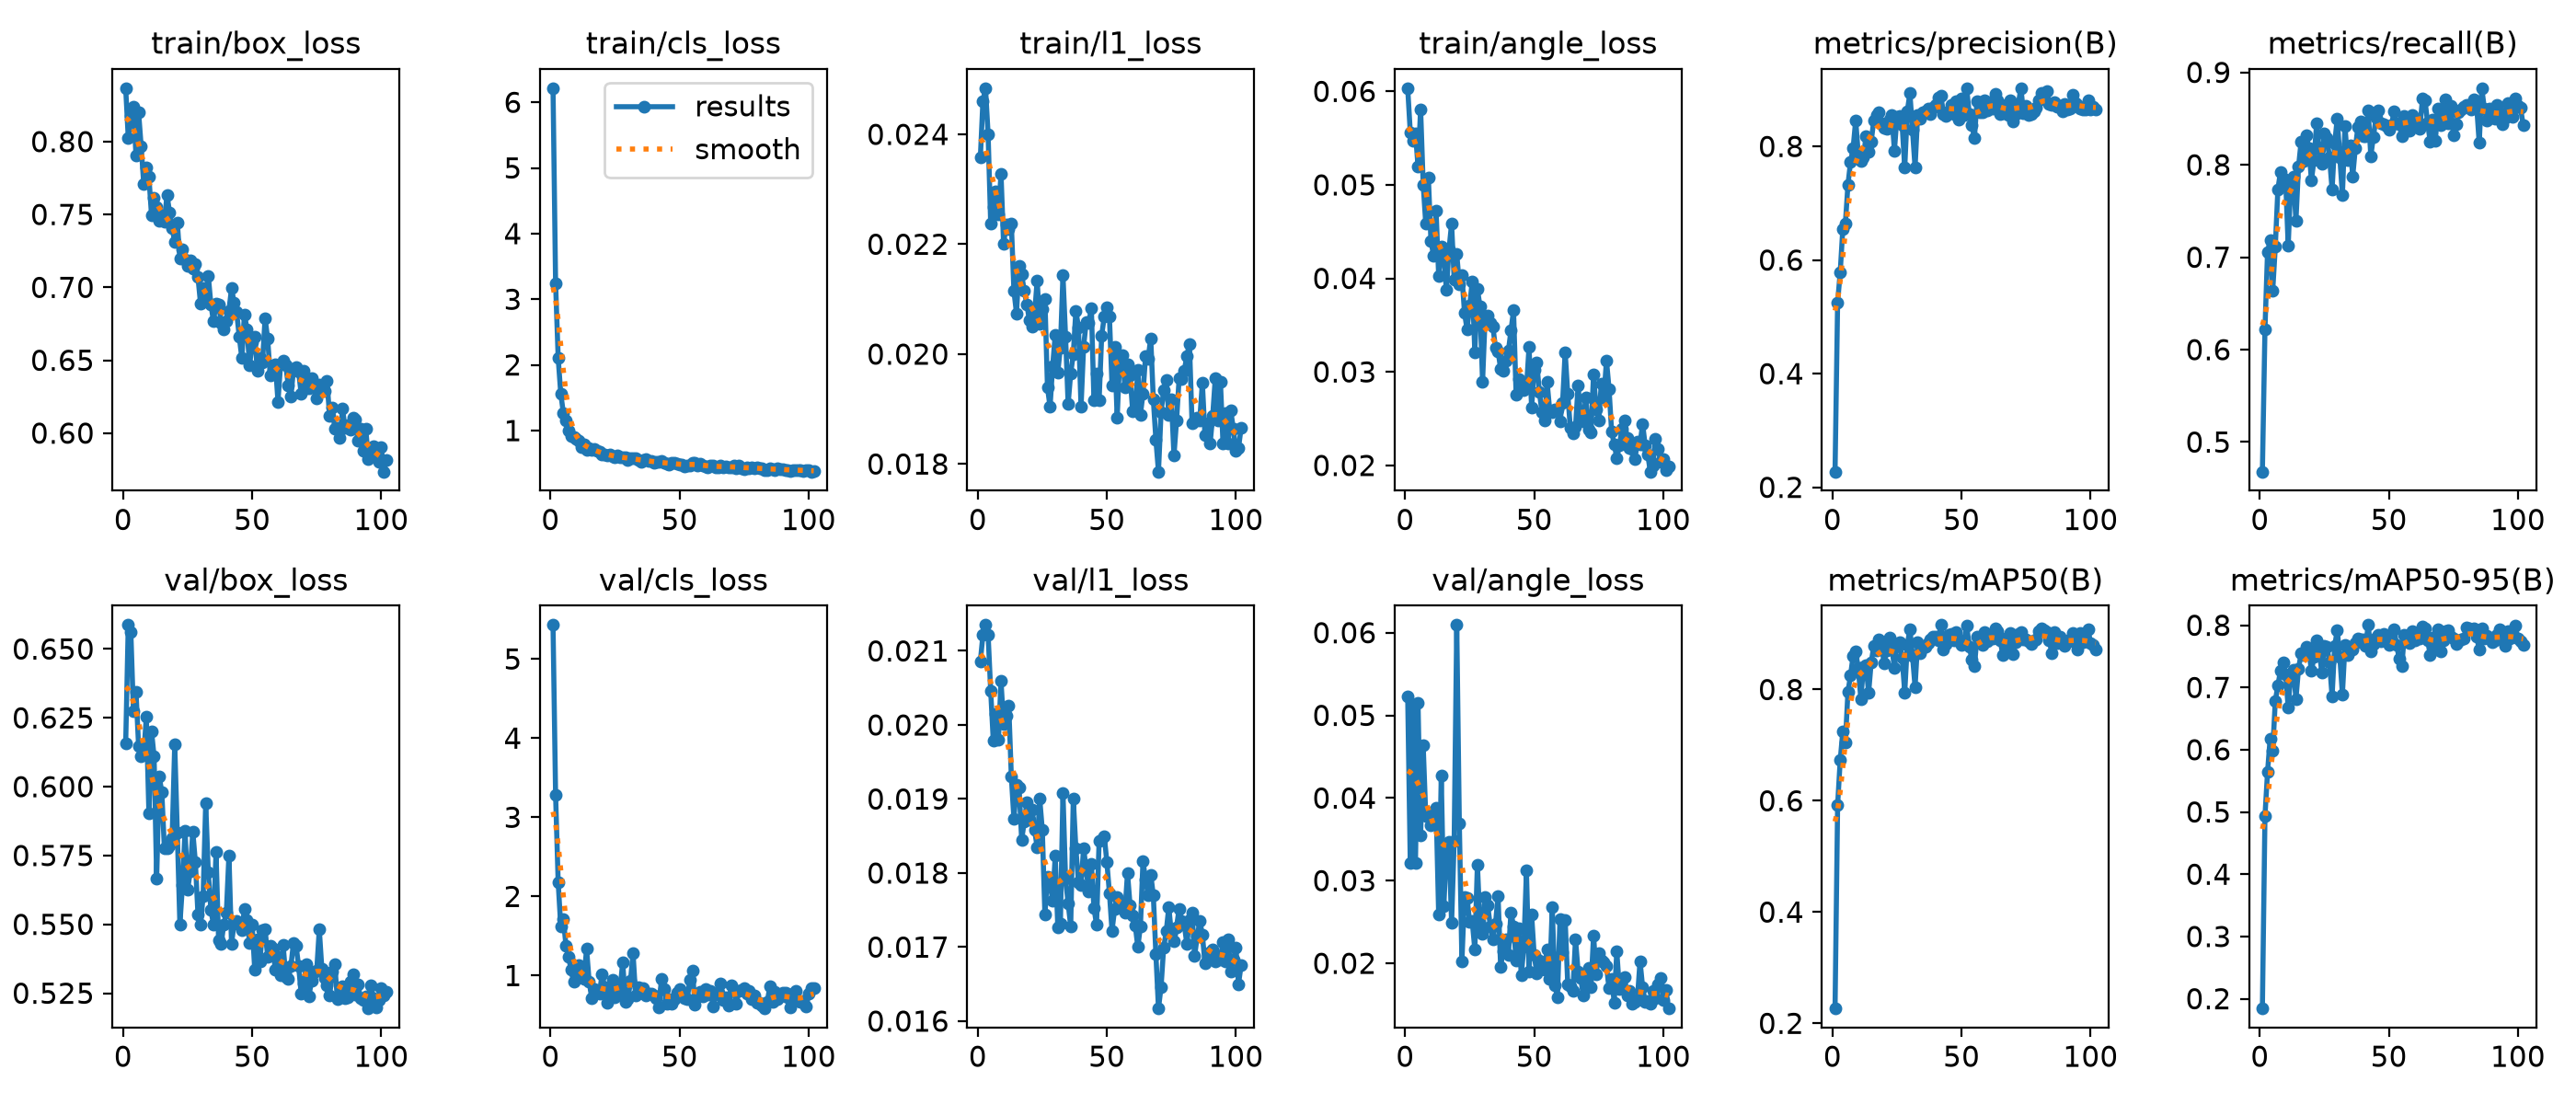

Data behind this chart, as committed beside it:
epoch, time, train/box_loss, train/cls_loss, train/l1_loss, train/angle_loss, metrics/precision(B), metrics/recall(B), metrics/mAP50(B), metrics/mAP50-95(B), val/box_loss, val/cls_loss, val/l1_loss, val/angle_loss, lr/pg0, lr/pg1, lr/pg2
1, 59.47, 0.8366, 6.215, 0.02358, 0.06034, 0.2275, 0.468, 0.2266, 0.1843, 0.6157, 5.429, 0.02086, 0.05224, 0.0001357, 0.0001357, 0.0001357
2, 87, 0.8025, 3.237, 0.02461, 0.05562, 0.5257, 0.6222, 0.5925, 0.4935, 0.6587, 3.278, 0.02122, 0.03212, 0.0002747, 0.0002747, 0.0002747
3, 114.7, 0.8179, 2.104, 0.02484, 0.0547, 0.5783, 0.706, 0.6727, 0.5642, 0.6561, 2.176, 0.02135, 0.0513, 0.0004136, 0.0004136, 0.0004136
4, 142.3, 0.824, 1.563, 0.024, 0.05553, 0.6544, 0.7183, 0.7244, 0.6176, 0.6273, 1.622, 0.02122, 0.03219, 0.0004168, 0.0004168, 0.0004168
5, 170.1, 0.7904, 1.27, 0.02238, 0.05198, 0.6639, 0.6637, 0.7055, 0.5982, 0.6343, 1.716, 0.02046, 0.05147, 0.0004166, 0.0004166, 0.0004166
6, 197.2, 0.8202, 1.159, 0.02267, 0.0581, 0.7326, 0.7111, 0.7958, 0.6782, 0.6147, 1.382, 0.01979, 0.03552, 0.0004164, 0.0004164, 0.0004164
7, 224.7, 0.7966, 1.003, 0.02296, 0.05003, 0.7725, 0.7733, 0.8257, 0.7033, 0.6109, 1.238, 0.02015, 0.04633, 0.0004161, 0.0004161, 0.0004161
8, 252.1, 0.7708, 0.9201, 0.02255, 0.04583, 0.7967, 0.7924, 0.8603, 0.7266, 0.6118, 1.072, 0.0198, 0.0378, 0.0004158, 0.0004158, 0.0004158
9, 279.6, 0.7823, 0.8981, 0.02328, 0.05082, 0.8459, 0.7807, 0.868, 0.7407, 0.6253, 0.9245, 0.02059, 0.03787, 0.0004154, 0.0004154, 0.0004154
10, 307.7, 0.7758, 0.8778, 0.022, 0.04403, 0.7866, 0.784, 0.838, 0.7217, 0.5903, 1.001, 0.02001, 0.03666, 0.0004149, 0.0004149, 0.0004149
11, 335.4, 0.7496, 0.8469, 0.02236, 0.04244, 0.7749, 0.7123, 0.7833, 0.6676, 0.6202, 1.127, 0.02013, 0.03837, 0.0004145, 0.0004145, 0.0004145
12, 363, 0.7614, 0.754, 0.02227, 0.04719, 0.7808, 0.7804, 0.8407, 0.7227, 0.611, 0.9767, 0.02026, 0.0388, 0.0004139, 0.0004139, 0.0004139
13, 390.6, 0.7549, 0.7851, 0.02238, 0.04024, 0.8184, 0.7876, 0.8446, 0.729, 0.5667, 0.9612, 0.0193, 0.02585, 0.0004133, 0.0004133, 0.0004133
14, 417.7, 0.7454, 0.7097, 0.02115, 0.04345, 0.7909, 0.7397, 0.7939, 0.6816, 0.6037, 1.337, 0.01873, 0.04267, 0.0004127, 0.0004127, 0.0004127
15, 444.5, 0.7492, 0.7297, 0.02074, 0.04223, 0.8086, 0.7979, 0.8487, 0.73, 0.5979, 0.9218, 0.01919, 0.02688, 0.000412, 0.000412, 0.000412
16, 471.6, 0.7451, 0.7071, 0.0216, 0.03873, 0.8455, 0.825, 0.8778, 0.7546, 0.5775, 0.7145, 0.01915, 0.03389, 0.0004113, 0.0004113, 0.0004113
17, 499.1, 0.7634, 0.7206, 0.02145, 0.0431, 0.8545, 0.8043, 0.8703, 0.7516, 0.5778, 0.832, 0.01845, 0.03465, 0.0004105, 0.0004105, 0.0004105
18, 526.2, 0.7516, 0.6923, 0.02115, 0.04586, 0.8606, 0.8322, 0.8904, 0.7661, 0.5786, 0.7964, 0.01869, 0.02488, 0.0004097, 0.0004097, 0.0004097
19, 553.7, 0.7407, 0.6794, 0.02091, 0.0399, 0.8409, 0.8183, 0.8828, 0.7599, 0.5814, 0.7768, 0.01895, 0.03479, 0.0004088, 0.0004088, 0.0004088
20, 580.6, 0.7308, 0.6352, 0.02061, 0.04262, 0.8329, 0.7833, 0.8465, 0.7263, 0.6153, 1.017, 0.01872, 0.06093, 0.0004079, 0.0004079, 0.0004079
21, 607.7, 0.7444, 0.6393, 0.0205, 0.03938, 0.8307, 0.8052, 0.8698, 0.749, 0.5833, 0.8586, 0.01886, 0.03689, 0.0004069, 0.0004069, 0.0004069
22, 634.8, 0.7196, 0.6238, 0.02072, 0.04036, 0.8469, 0.8445, 0.893, 0.7762, 0.55, 0.6531, 0.01858, 0.02027, 0.0004059, 0.0004059, 0.0004059
23, 662.7, 0.7258, 0.6361, 0.02134, 0.03633, 0.8554, 0.8167, 0.8763, 0.7607, 0.5643, 0.7721, 0.01835, 0.02803, 0.0004048, 0.0004048, 0.0004048
24, 689.8, 0.7189, 0.6111, 0.02055, 0.03453, 0.7929, 0.8013, 0.8383, 0.7243, 0.584, 0.9486, 0.019, 0.02791, 0.0004037, 0.0004037, 0.0004037
25, 716.7, 0.715, 0.5907, 0.02081, 0.03707, 0.8519, 0.8337, 0.8813, 0.7668, 0.5626, 0.7311, 0.01858, 0.02497, 0.0004025, 0.0004025, 0.0004025
26, 743.4, 0.7183, 0.6159, 0.02101, 0.03968, 0.8533, 0.8292, 0.8849, 0.766, 0.5691, 0.7857, 0.01744, 0.02507, 0.0004013, 0.0004013, 0.0004013
27, 770.4, 0.7128, 0.5916, 0.01939, 0.0321, 0.8376, 0.808, 0.8566, 0.7402, 0.5837, 0.8391, 0.01795, 0.02167, 0.0004, 0.0004, 0.0004
28, 797.4, 0.716, 0.5947, 0.01904, 0.03885, 0.7627, 0.7735, 0.7946, 0.6859, 0.5725, 1.169, 0.01788, 0.03196, 0.0003987, 0.0003987, 0.0003987
29, 824.4, 0.7071, 0.6, 0.01978, 0.03703, 0.8623, 0.8229, 0.8809, 0.7663, 0.5537, 0.668, 0.01762, 0.02471, 0.0003974, 0.0003974, 0.0003974
30, 851.6, 0.6888, 0.553, 0.02035, 0.02894, 0.8935, 0.8502, 0.9086, 0.7921, 0.5499, 0.6966, 0.01823, 0.02356, 0.000396, 0.000396, 0.000396
31, 879, 0.6994, 0.5735, 0.01967, 0.03587, 0.8294, 0.8079, 0.861, 0.7488, 0.5604, 0.9299, 0.01727, 0.02806, 0.0003945, 0.0003945, 0.0003945
32, 908.1, 0.6915, 0.5852, 0.02012, 0.03602, 0.7626, 0.7673, 0.8045, 0.6891, 0.5939, 1.284, 0.01731, 0.02699, 0.000393, 0.000393, 0.000393
33, 935.1, 0.7079, 0.575, 0.02143, 0.0352, 0.8557, 0.8415, 0.8856, 0.7682, 0.5689, 0.7438, 0.01908, 0.02448, 0.0003915, 0.0003915, 0.0003915
34, 962.1, 0.6885, 0.5474, 0.02032, 0.03486, 0.8481, 0.8049, 0.8653, 0.7527, 0.5552, 0.848, 0.01792, 0.02286, 0.0003899, 0.0003899, 0.0003899
35, 988.7, 0.6766, 0.5276, 0.01909, 0.03253, 0.8594, 0.8212, 0.8757, 0.7626, 0.55, 0.7832, 0.01759, 0.02476, 0.0003883, 0.0003883, 0.0003883
36, 1016, 0.6889, 0.5485, 0.01965, 0.03223, 0.8611, 0.7874, 0.8763, 0.7602, 0.5762, 0.8465, 0.01728, 0.02818, 0.0003866, 0.0003866, 0.0003866
37, 1043, 0.6881, 0.5694, 0.02, 0.03031, 0.8661, 0.8178, 0.8837, 0.7717, 0.5442, 0.7524, 0.019, 0.0196, 0.0003849, 0.0003849, 0.0003849
38, 1070, 0.6757, 0.5354, 0.02079, 0.03009, 0.8566, 0.8407, 0.8899, 0.778, 0.5428, 0.7734, 0.01833, 0.02149, 0.0003831, 0.0003831, 0.0003831
39, 1097, 0.6709, 0.5324, 0.02049, 0.03125, 0.8684, 0.8466, 0.8947, 0.7774, 0.55, 0.7769, 0.01788, 0.02287, 0.0003813, 0.0003813, 0.0003813
40, 1124, 0.6766, 0.5036, 0.01904, 0.03225, 0.8734, 0.8312, 0.8944, 0.7771, 0.5542, 0.7501, 0.01784, 0.02096, 0.0003795, 0.0003795, 0.0003795
41, 1151, 0.684, 0.5197, 0.02014, 0.0344, 0.8864, 0.8314, 0.8889, 0.7671, 0.5751, 0.7087, 0.01834, 0.02617, 0.0003776, 0.0003776, 0.0003776
42, 1178, 0.6993, 0.5257, 0.02058, 0.03658, 0.8895, 0.8588, 0.916, 0.8003, 0.5429, 0.5926, 0.01804, 0.02447, 0.0003757, 0.0003757, 0.0003757
43, 1205, 0.6896, 0.5383, 0.02057, 0.02753, 0.8572, 0.8095, 0.8715, 0.7586, 0.5504, 0.9568, 0.01775, 0.02033, 0.0003737, 0.0003737, 0.0003737
44, 1232, 0.6828, 0.5047, 0.02084, 0.02927, 0.8542, 0.8301, 0.8812, 0.7694, 0.5514, 0.8243, 0.01812, 0.02426, 0.0003717, 0.0003717, 0.0003717
45, 1260, 0.666, 0.491, 0.01916, 0.0287, 0.8616, 0.8505, 0.8981, 0.7794, 0.55, 0.6433, 0.01753, 0.01852, 0.0003696, 0.0003696, 0.0003696
46, 1287, 0.6513, 0.4821, 0.01965, 0.02803, 0.8736, 0.8587, 0.8992, 0.7849, 0.548, 0.6984, 0.0173, 0.02202, 0.0003675, 0.0003675, 0.0003675
47, 1314, 0.6816, 0.5037, 0.01916, 0.02826, 0.8562, 0.8444, 0.888, 0.7741, 0.5555, 0.6389, 0.01843, 0.03119, 0.0003654, 0.0003654, 0.0003654
48, 1341, 0.6713, 0.5104, 0.02034, 0.03264, 0.8789, 0.8439, 0.9028, 0.7853, 0.5515, 0.7062, 0.01845, 0.01902, 0.0003633, 0.0003633, 0.0003633
49, 1368, 0.6463, 0.4998, 0.02068, 0.02621, 0.8473, 0.8419, 0.8884, 0.7768, 0.5434, 0.7799, 0.0185, 0.02591, 0.0003611, 0.0003611, 0.0003611
50, 1395, 0.6622, 0.4769, 0.02085, 0.03023, 0.8848, 0.8382, 0.8804, 0.7676, 0.5499, 0.8324, 0.01815, 0.02096, 0.0003588, 0.0003588, 0.0003588
51, 1422, 0.6664, 0.4864, 0.02068, 0.03097, 0.8553, 0.8425, 0.8888, 0.7777, 0.5334, 0.7564, 0.01773, 0.01883, 0.0003565, 0.0003565, 0.0003565
52, 1449, 0.6426, 0.4546, 0.01943, 0.02788, 0.902, 0.8579, 0.9143, 0.7941, 0.5445, 0.7113, 0.01722, 0.02038, 0.0003542, 0.0003542, 0.0003542
53, 1476, 0.6513, 0.473, 0.02014, 0.02569, 0.8573, 0.8451, 0.8777, 0.7678, 0.5367, 0.7001, 0.01751, 0.01971, 0.0003519, 0.0003519, 0.0003519
54, 1504, 0.6484, 0.4726, 0.01884, 0.02483, 0.8374, 0.8438, 0.8539, 0.7465, 0.5479, 0.9493, 0.01768, 0.01924, 0.0003495, 0.0003495, 0.0003495
55, 1531, 0.6788, 0.5109, 0.01994, 0.0289, 0.8149, 0.8313, 0.8416, 0.7337, 0.5484, 1.064, 0.01754, 0.02167, 0.0003471, 0.0003471, 0.0003471
56, 1558, 0.6648, 0.5125, 0.01998, 0.02591, 0.8802, 0.8531, 0.8954, 0.7844, 0.5382, 0.6322, 0.01756, 0.01809, 0.0003446, 0.0003446, 0.0003446
57, 1585, 0.6396, 0.4735, 0.0194, 0.02567, 0.8606, 0.8481, 0.8935, 0.7794, 0.5422, 0.7327, 0.01747, 0.02678, 0.0003422, 0.0003422, 0.0003422
58, 1613, 0.643, 0.4992, 0.01981, 0.02597, 0.8599, 0.8374, 0.8802, 0.7712, 0.5413, 0.7959, 0.018, 0.01738, 0.0003396, 0.0003396, 0.0003396
59, 1642, 0.6472, 0.4696, 0.01961, 0.02596, 0.8816, 0.8535, 0.9038, 0.7909, 0.5334, 0.7361, 0.01756, 0.01588, 0.0003371, 0.0003371, 0.0003371
60, 1669, 0.6216, 0.4486, 0.01896, 0.02473, 0.8636, 0.8456, 0.8874, 0.7763, 0.538, 0.8348, 0.01743, 0.02536, 0.0003345, 0.0003345, 0.0003345
... 42 more rows
